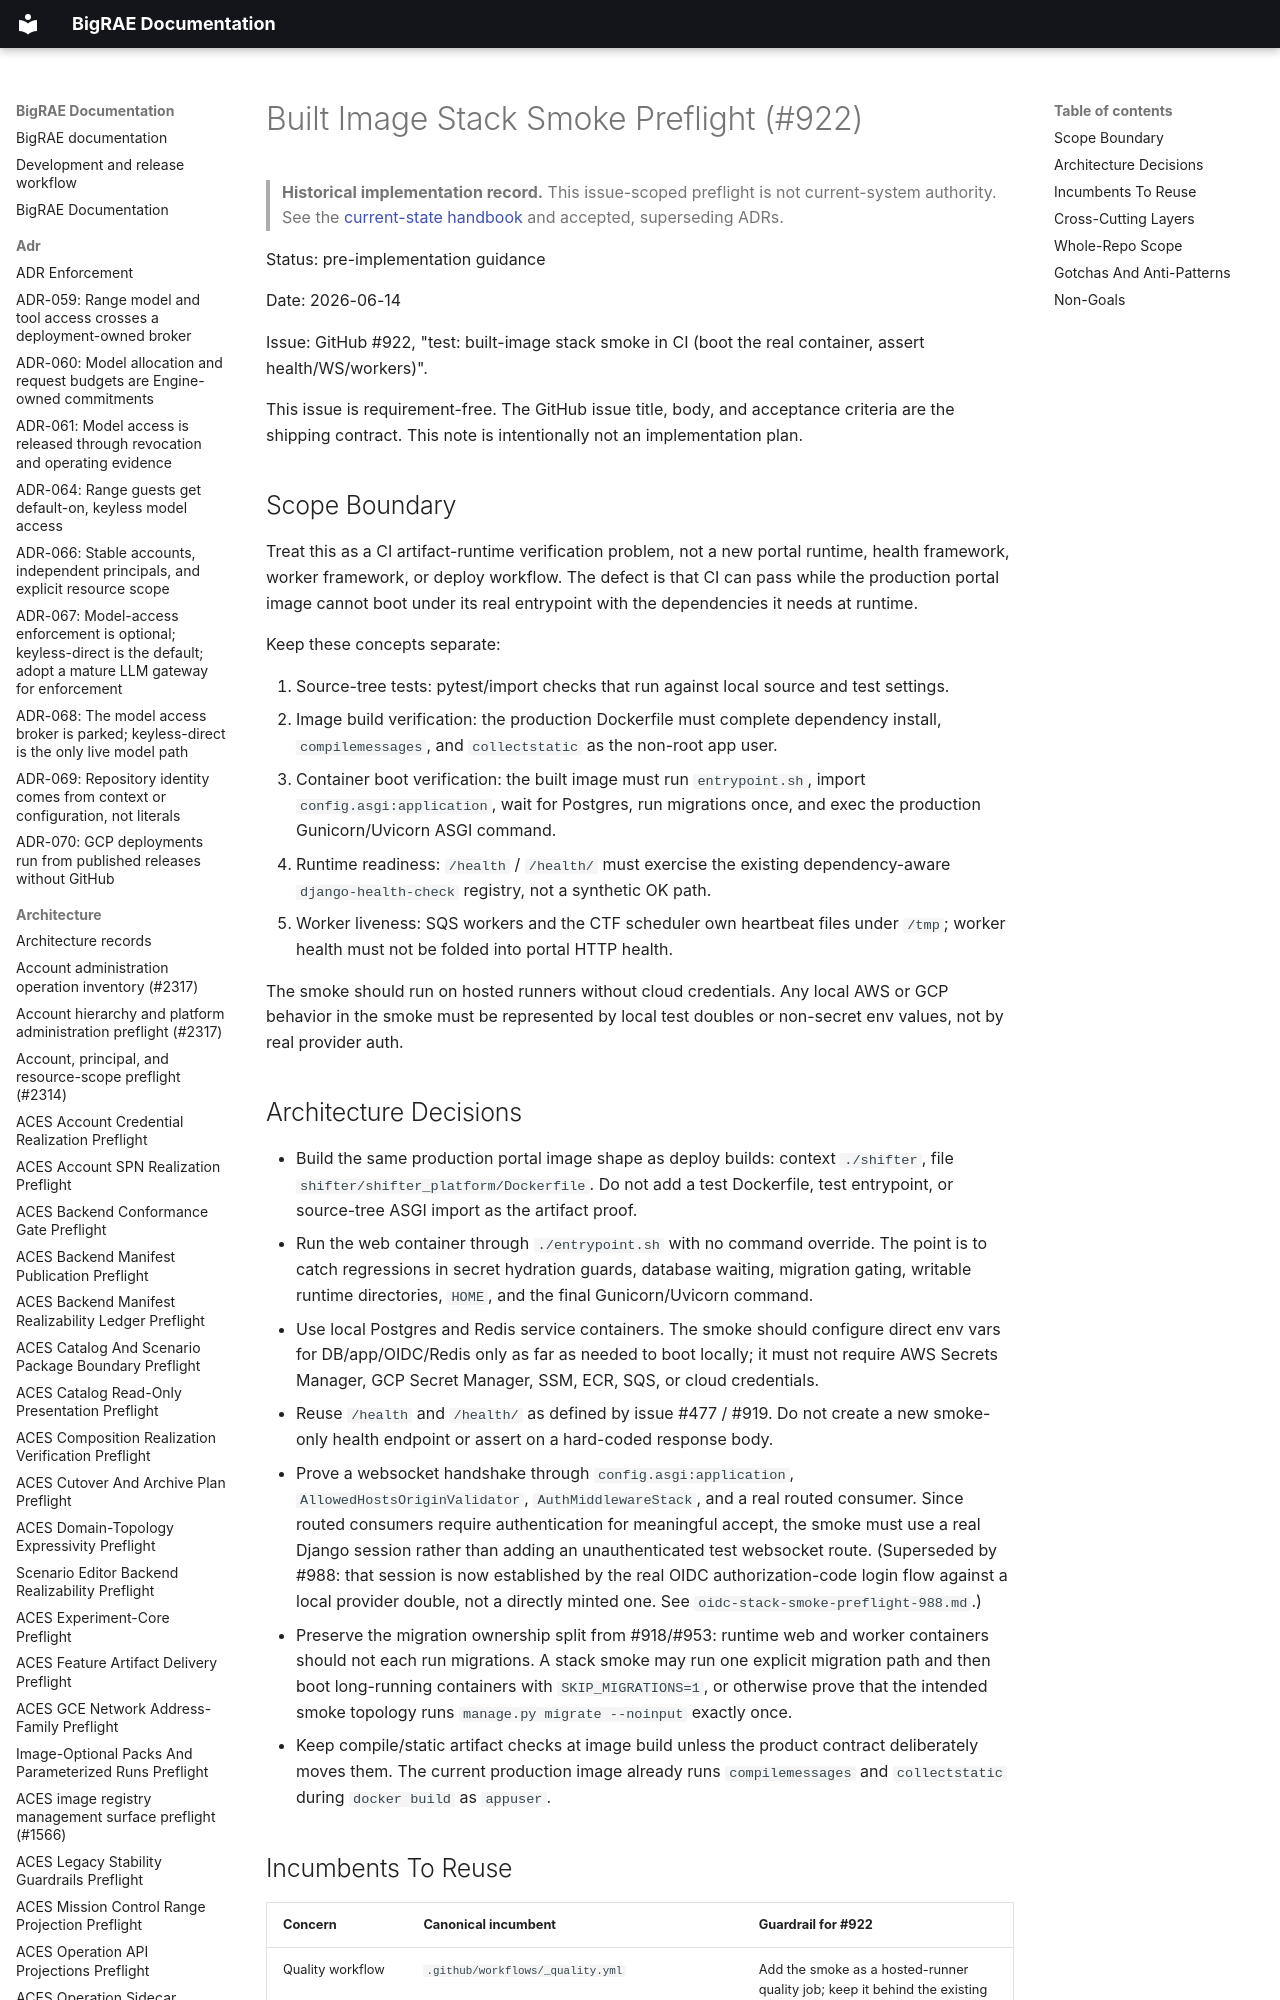

repository: Brad-Edwards/bigrae · page: architecture/built-image-stack-smoke-preflight-922/index.html · generator: mkdocs

# Built Image Stack Smoke Preflight (#922)

> **Historical implementation record.** This issue-scoped preflight is not current-system authority. See the [current-state handbook](../technical/architecture.md) and accepted, superseding ADRs.


Status: pre-implementation guidance

Date: 2026-06-14

Issue: GitHub #922, "test: built-image stack smoke in CI (boot the real
container, assert health/WS/workers)".

This issue is requirement-free. The GitHub issue title, body, and acceptance
criteria are the shipping contract. This note is intentionally not an
implementation plan.
